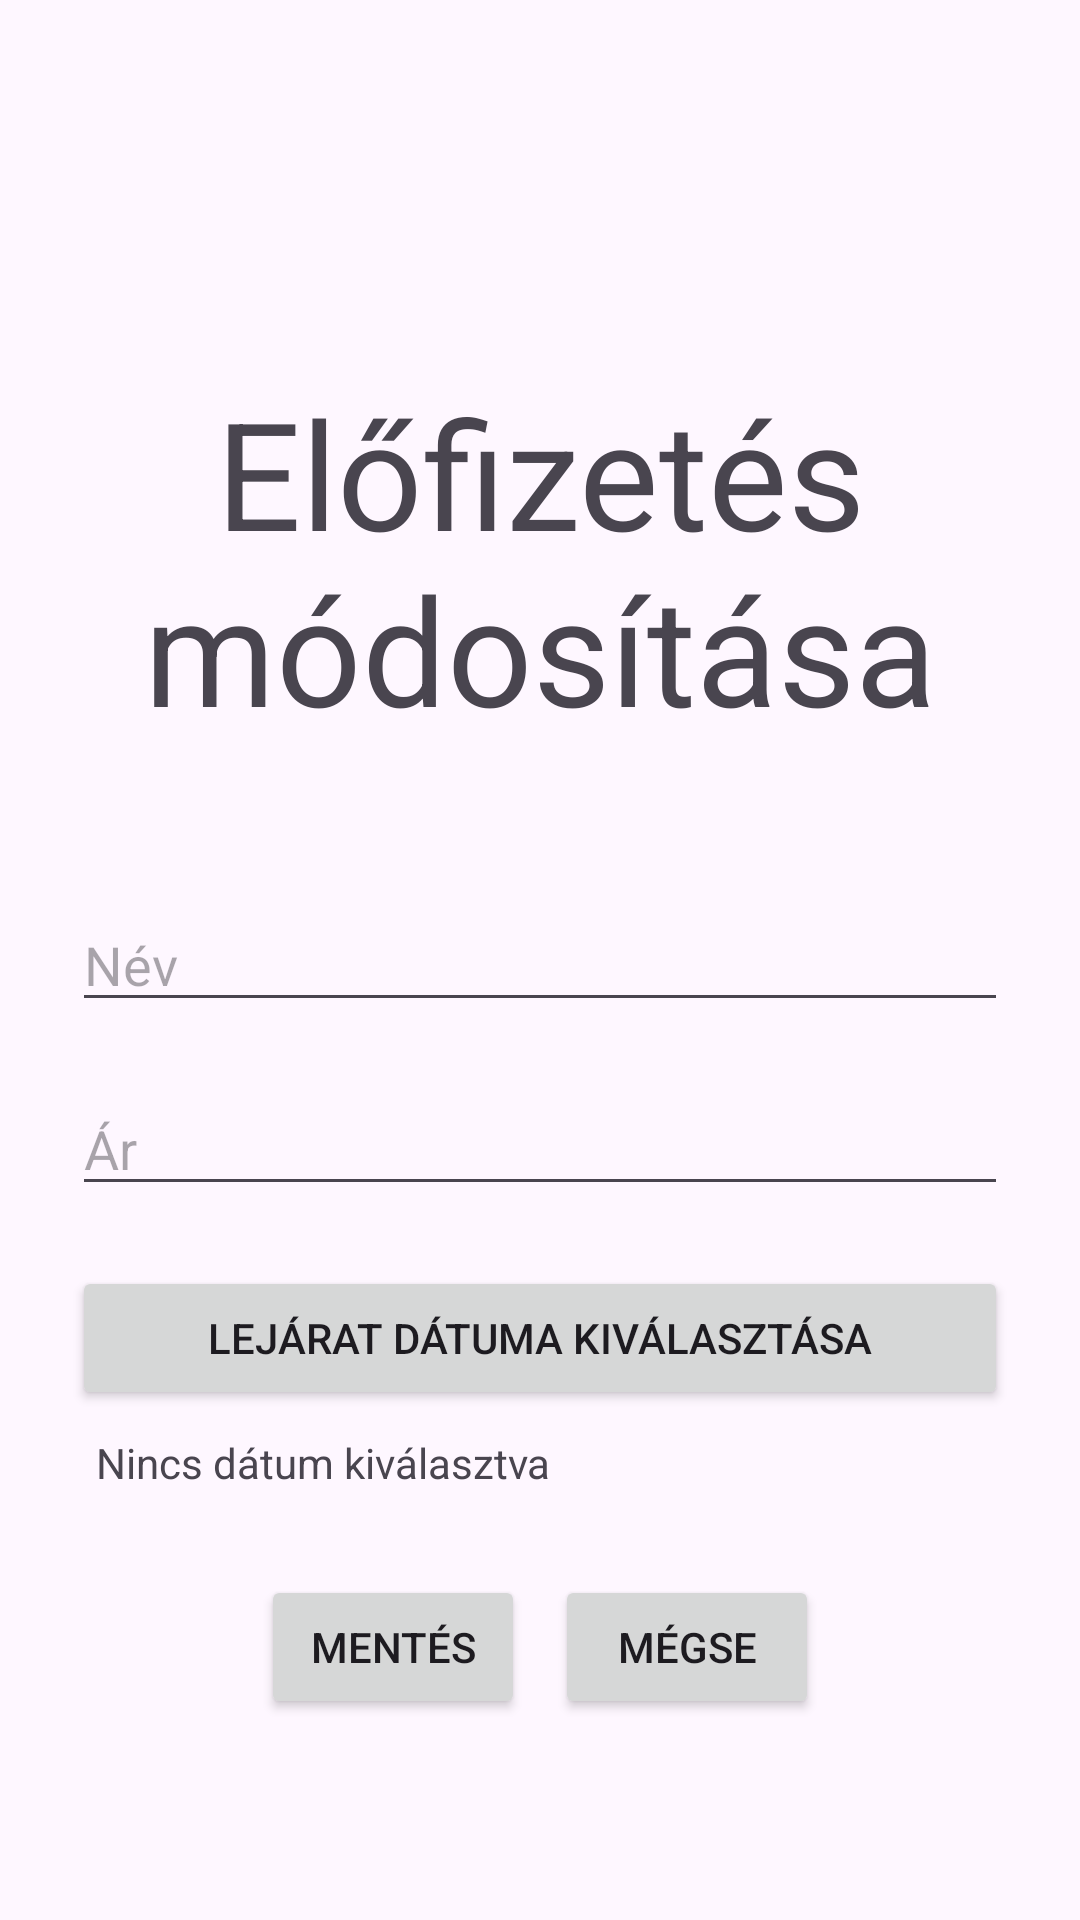

Here is an Android app screen rendered from its layout file. Give the layout XML and the strings, colors and styles it references.
<!-- AndroidManifest.xml: application theme Theme.RemindR -->
<!-- res/layout/activity_edit_subscription.xml -->
<?xml version="1.0" encoding="utf-8"?>
<LinearLayout xmlns:android="http://schemas.android.com/apk/res/android"
    android:orientation="vertical"
    android:padding="24dp"
    android:layout_width="match_parent"
    android:layout_height="match_parent">

    <TextView
        android:layout_width="match_parent"
        android:layout_height="wrap_content"
        android:text="Előfizetés módosítása"
        android:layout_marginTop="100dp"
        android:textSize="50sp"
        android:textAlignment="center"
        />

    <EditText
        android:id="@+id/editTextName"
        android:layout_width="match_parent"
        android:layout_height="wrap_content"
        android:layout_marginTop="50dp"
        android:hint="Név" />

    <EditText
        android:id="@+id/editTextPrice"
        android:layout_width="match_parent"
        android:layout_height="wrap_content"
        android:hint="Ár"
        android:inputType="numberDecimal"
        android:layout_marginTop="20dp" />

    <Button
        android:id="@+id/buttonPickDate"
        android:layout_width="match_parent"
        android:layout_height="wrap_content"
        android:text="Lejárat dátuma kiválasztása"
        android:layout_marginTop="20dp" />

    <TextView
        android:id="@+id/textViewDate"
        android:layout_width="wrap_content"
        android:layout_height="wrap_content"
        android:text="Nincs dátum kiválasztva"
        android:padding="8dp" />

    <LinearLayout
        android:layout_width="match_parent"
        android:layout_height="wrap_content"
        android:layout_marginTop="20dp"
        android:gravity="center"
        android:orientation="horizontal">

        <Button
            android:id="@+id/buttonSave"
            android:layout_width="wrap_content"
            android:layout_height="wrap_content"
            android:text="@string/save"
            android:layout_marginEnd="10dp" />

        <Button
            android:id="@+id/buttonCancel"
            android:layout_width="wrap_content"
            android:layout_height="wrap_content"
            android:text="@string/cancel"
            android:onClick="cancel"
            />
    </LinearLayout>
</LinearLayout>
<!-- resources referenced by this layout -->
<resources>
  <string name="cancel">Mégse</string>
  <string name="save">Mentés</string>
  <style name="Theme.RemindR" parent="Base.Theme.RemindR" />
  <style name="Base.Theme.RemindR" parent="Theme.Material3.DayNight.NoActionBar">
          
          
      </style>
</resources>
